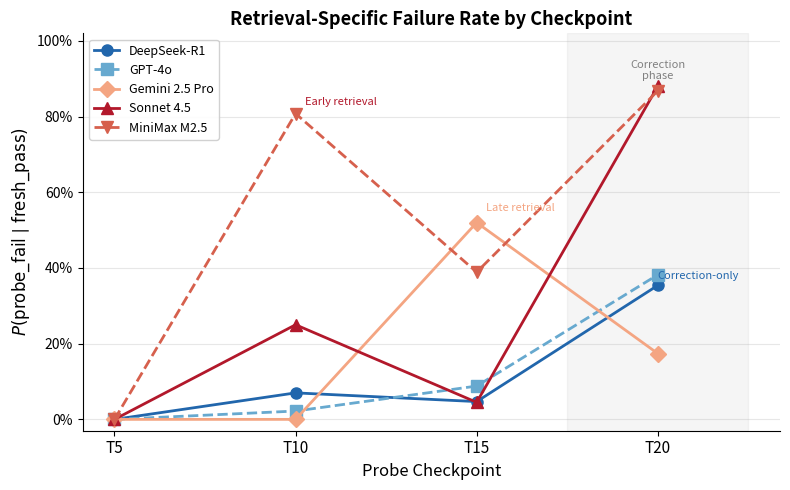

Here is the Python script that generated this plot:
#!/usr/bin/env python3
"""
Generate Figure: Retrieval-Specific Failure Profiles

Plots P(probe_fail | fresh_pass) at each checkpoint turn (T5, T10, T15, T20)
for all five models. Data sourced from analysis_3b_retrieval_vs_computation.json.

Output: retrieval_failure_profiles.png (place in same directory as .tex file)

Usage:
    python generate_retrieval_figure.py

Dependencies: matplotlib (pip install matplotlib)
"""

import json
import matplotlib.pyplot as plt
import matplotlib.ticker as mticker
import numpy as np

# --- Data from analysis_3b_retrieval_vs_computation.json ---
# P(probe_fail | fresh_pass) at each checkpoint
data = {
    "Sonnet 4.5":     [0.000, 0.250, 0.045, 0.880],
    "GPT-4o":         [0.000, 0.022, 0.088, 0.382],
    "DeepSeek-R1":    [0.000, 0.070, 0.047, 0.354],
    "Gemini 2.5 Pro": [0.000, 0.000, 0.520, 0.174],
    "MiniMax M2.5":   [0.000, 0.808, 0.389, 0.868],
}

checkpoints = ["T5", "T10", "T15", "T20"]
x = np.arange(len(checkpoints))

# --- Styling ---
# Group by failure profile with distinct colors
colors = {
    "DeepSeek-R1":    "#2166ac",   # Blue - correction-only
    "GPT-4o":         "#67a9cf",   # Light blue - correction-only
    "Gemini 2.5 Pro": "#f4a582",   # Orange - late retrieval
    "Sonnet 4.5":     "#b2182b",   # Red - early retrieval
    "MiniMax M2.5":   "#d6604d",   # Light red - early retrieval
}

markers = {
    "DeepSeek-R1":    "o",
    "GPT-4o":         "s",
    "Gemini 2.5 Pro": "D",
    "Sonnet 4.5":     "^",
    "MiniMax M2.5":   "v",
}

linestyles = {
    "DeepSeek-R1":    "-",
    "GPT-4o":         "--",
    "Gemini 2.5 Pro": "-",
    "Sonnet 4.5":     "-",
    "MiniMax M2.5":   "--",
}

# Plot order: group by profile
plot_order = ["DeepSeek-R1", "GPT-4o", "Gemini 2.5 Pro", "Sonnet 4.5", "MiniMax M2.5"]

fig, ax = plt.subplots(figsize=(8, 5))

for model in plot_order:
    vals = data[model]
    ax.plot(
        x, vals,
        color=colors[model],
        marker=markers[model],
        linestyle=linestyles[model],
        linewidth=2,
        markersize=8,
        label=model,
        zorder=3,
    )

# Shade the correction phase
ax.axvspan(2.5, 3.5, alpha=0.08, color="gray", zorder=0)
ax.text(3.0, 0.95, "Correction\nphase", ha="center", va="top", fontsize=8,
        color="gray", style="italic")

# Formatting
ax.set_xticks(x)
ax.set_xticklabels(checkpoints, fontsize=11)
ax.set_xlabel("Probe Checkpoint", fontsize=12)
ax.set_ylabel("$P(\\mathrm{probe\\_fail} \\mid \\mathrm{fresh\\_pass})$", fontsize=12)
ax.set_ylim(-0.03, 1.02)
ax.yaxis.set_major_formatter(mticker.PercentFormatter(xmax=1.0, decimals=0))
ax.set_title("Retrieval-Specific Failure Rate by Checkpoint", fontsize=13, fontweight="bold")

# Add profile annotations
ax.annotate(
    "Correction-only",
    xy=(3, 0.37), fontsize=8, color="#2166ac", fontstyle="italic",
    ha="left",
)
ax.annotate(
    "Late retrieval",
    xy=(2.05, 0.55), fontsize=8, color="#f4a582", fontstyle="italic",
    ha="left",
)
ax.annotate(
    "Early retrieval",
    xy=(1.05, 0.83), fontsize=8, color="#b2182b", fontstyle="italic",
    ha="left",
)

ax.legend(loc="upper left", fontsize=9, framealpha=0.9)
ax.grid(axis="y", alpha=0.3)
ax.spines["top"].set_visible(False)
ax.spines["right"].set_visible(False)

plt.tight_layout()
plt.savefig("retrieval_failure_profiles.png", dpi=300, bbox_inches="tight")
print("Saved: retrieval_failure_profiles.png")
plt.close()
